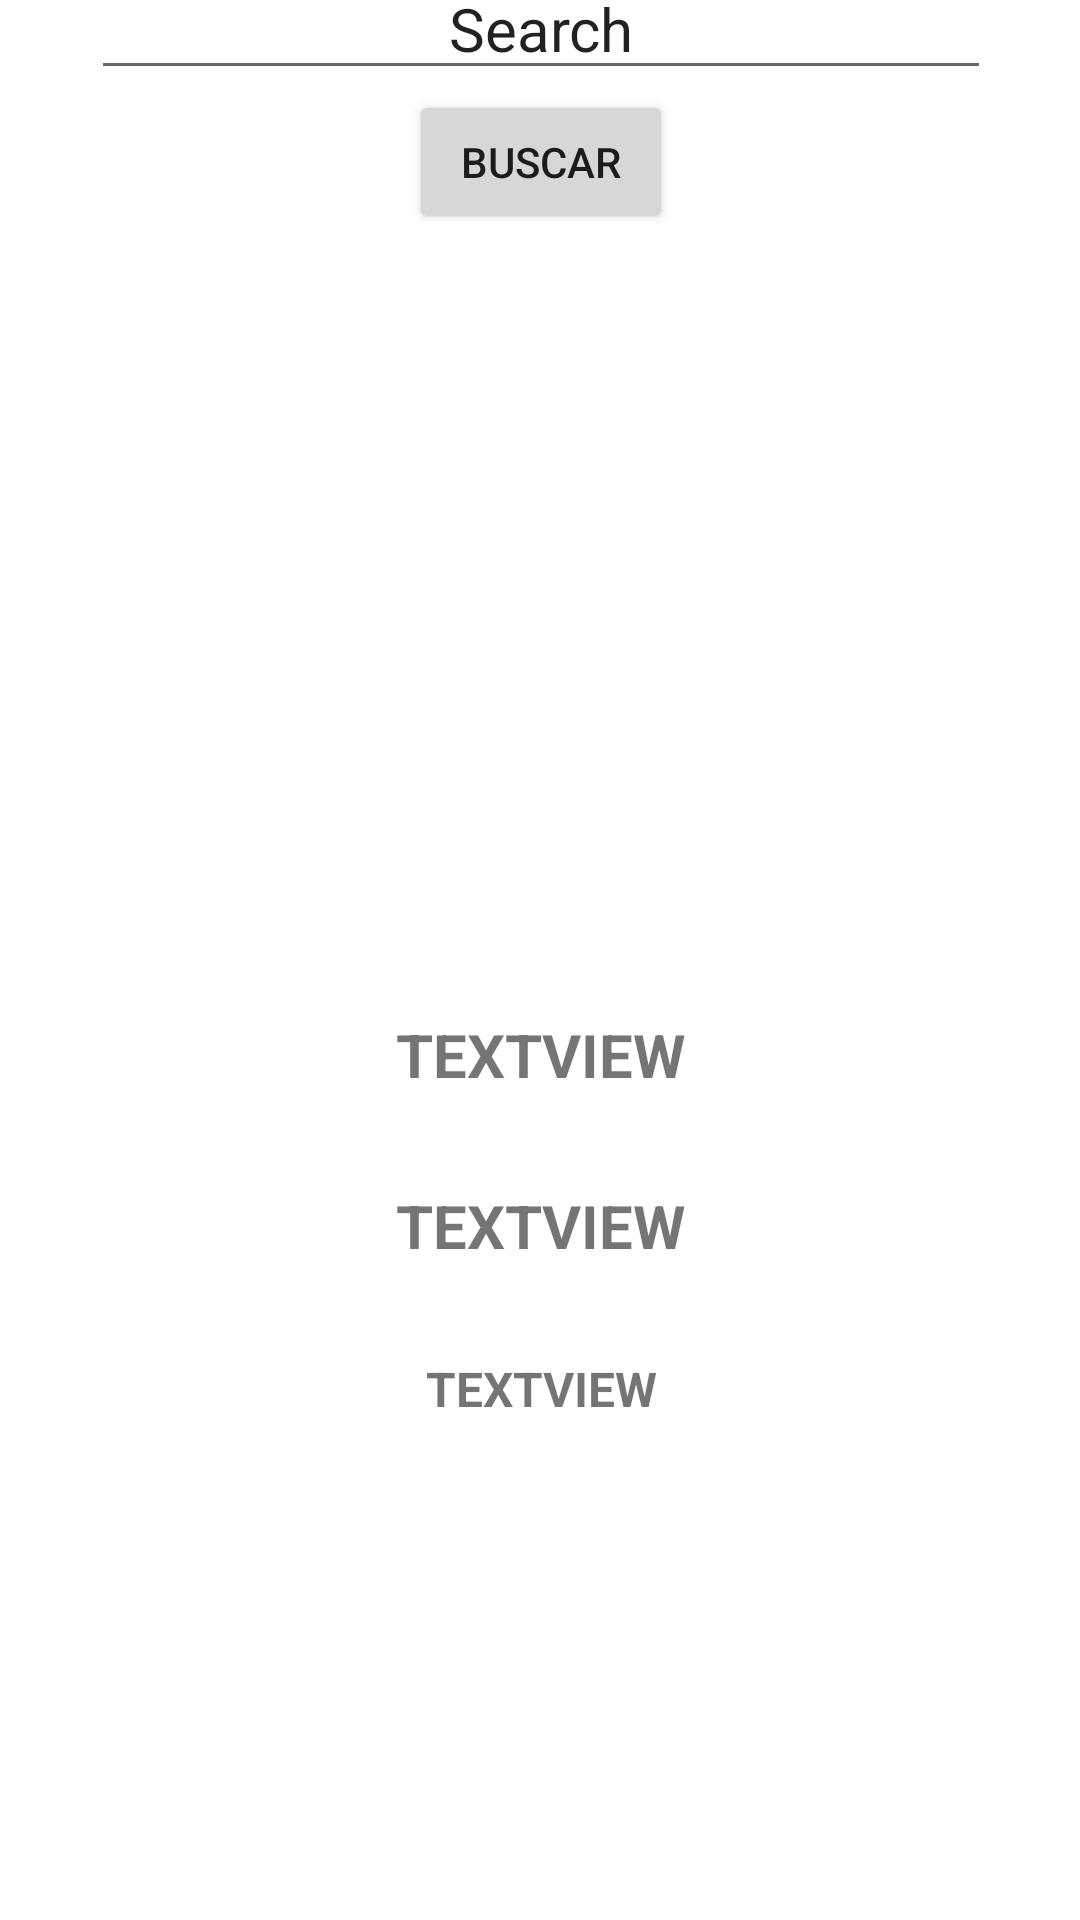

The Android layout XML behind this screen, and the referenced resources:
<!-- AndroidManifest.xml: application theme Theme.Cocteles -->
<!-- res/layout/activity_intro.xml -->
<?xml version="1.0" encoding="utf-8"?>
<androidx.constraintlayout.widget.ConstraintLayout xmlns:android="http://schemas.android.com/apk/res/android"
    xmlns:app="http://schemas.android.com/apk/res-auto"
    xmlns:tools="http://schemas.android.com/tools"
    android:layout_width="match_parent"
    android:layout_height="match_parent"
    android:scrollbarSize="10dp"
    tools:context=".IntroActivity">

    <LinearLayout
        android:id="@+id/imgfoto"
        android:layout_width="409dp"
        android:layout_height="729dp"
        android:layout_marginStart="1dp"
        android:layout_marginTop="1dp"
        android:layout_marginEnd="1dp"
        android:layout_marginBottom="1dp"
        android:orientation="vertical"
        app:layout_constraintBottom_toBottomOf="parent"
        app:layout_constraintEnd_toEndOf="parent"
        app:layout_constraintStart_toStartOf="parent"
        app:layout_constraintTop_toTopOf="parent"
        tools:ignore="MissingConstraints">

        <EditText
            android:id="@+id/txtSearch"
            android:layout_width="300dp"
            android:layout_height="wrap_content"
            android:layout_gravity="center"
            android:layout_marginTop="30dp"
            android:ems="10"
            android:inputType="textPersonName"
            android:scrollbarSize="20dp"
            android:text="Search"
            android:textAlignment="center"
            android:textSize="20sp"
            tools:ignore="Autofill,HardcodedText,LabelFor" />
        <Button
            android:id="@+id/btnSearch"
            style="@style/Widget.AppCompat.Button"
            android:layout_width="wrap_content"
            android:layout_height="wrap_content"
            android:layout_gravity="center"
            android:onClick="searchDrink"
            android:text="Buscar"
            tools:ignore="HardcodedText" />
        <ImageView
            android:id="@+id/imgDrink"
            android:layout_width="180dp"
            android:layout_height="180dp"
            android:layout_gravity="center"
            android:layout_marginTop="40dp"
            android:layout_marginBottom="30dp"
            android:maxWidth="140dp"
            android:maxHeight="140dp"
            android:scrollbarSize="5dp"
            app:srcCompat="@drawable/ic_launcher_background"
            tools:ignore="ContentDescription" />
        <TextView
            android:id="@+id/strDrink"
            android:layout_width="match_parent"
            android:layout_height="wrap_content"
            android:layout_marginBottom="10dp"
            android:padding="10dp"
            android:text="TextView"
            android:textAlignment="center"
            android:textAllCaps="true"
            android:textSize="20sp"
            android:textStyle="bold"
            tools:ignore="HardcodedText" />
        <TextView
            android:id="@+id/strCategory"
            android:layout_width="match_parent"
            android:layout_height="wrap_content"
            android:layout_marginBottom="10dp"
            android:padding="10dp"
            android:text="TextView"
            android:textAlignment="center"
            android:textAllCaps="true"
            android:textSize="20dp"
            android:textStyle="bold"
            tools:ignore="HardcodedText,SpUsage" />
        <TextView
            android:id="@+id/strInstructions"
            android:layout_width="match_parent"
            android:layout_height="wrap_content"
            android:padding="10dp"
            android:text="TextView"
            android:textAlignment="center"
            android:textAllCaps="true"
            android:textSize="16sp"
            android:textStyle="bold"
            tools:ignore="HardcodedText,SpUsage" />
    </LinearLayout>
</androidx.constraintlayout.widget.ConstraintLayout>
<!-- resources referenced by this layout -->
<resources>
  <style name="Theme.Cocteles" parent="Theme.MaterialComponents.DayNight.DarkActionBar">
          
          <item name="colorPrimary">@color/purple_500</item>
          <item name="colorPrimaryVariant">@color/purple_700</item>
          <item name="colorOnPrimary">@color/white</item>
          
          <item name="colorSecondary">@color/teal_200</item>
          <item name="colorSecondaryVariant">@color/teal_700</item>
          <item name="colorOnSecondary">@color/black</item>
          
          <item name="android:statusBarColor" tools:targetApi="l">?attr/colorPrimaryVariant</item>
          
      </style>
  <!-- not gathered from this repository: default colours our renderer supplied (Android Studio template values) -->
  <color name="purple_500">#FF6200EE</color>
  <color name="purple_700">#FF3700B3</color>
  <color name="teal_200">#FF03DAC5</color>
  <color name="teal_700">#FF018786</color>
  <color name="black">#FF000000</color>
  <color name="white">#FFFFFFFF</color>
</resources>
